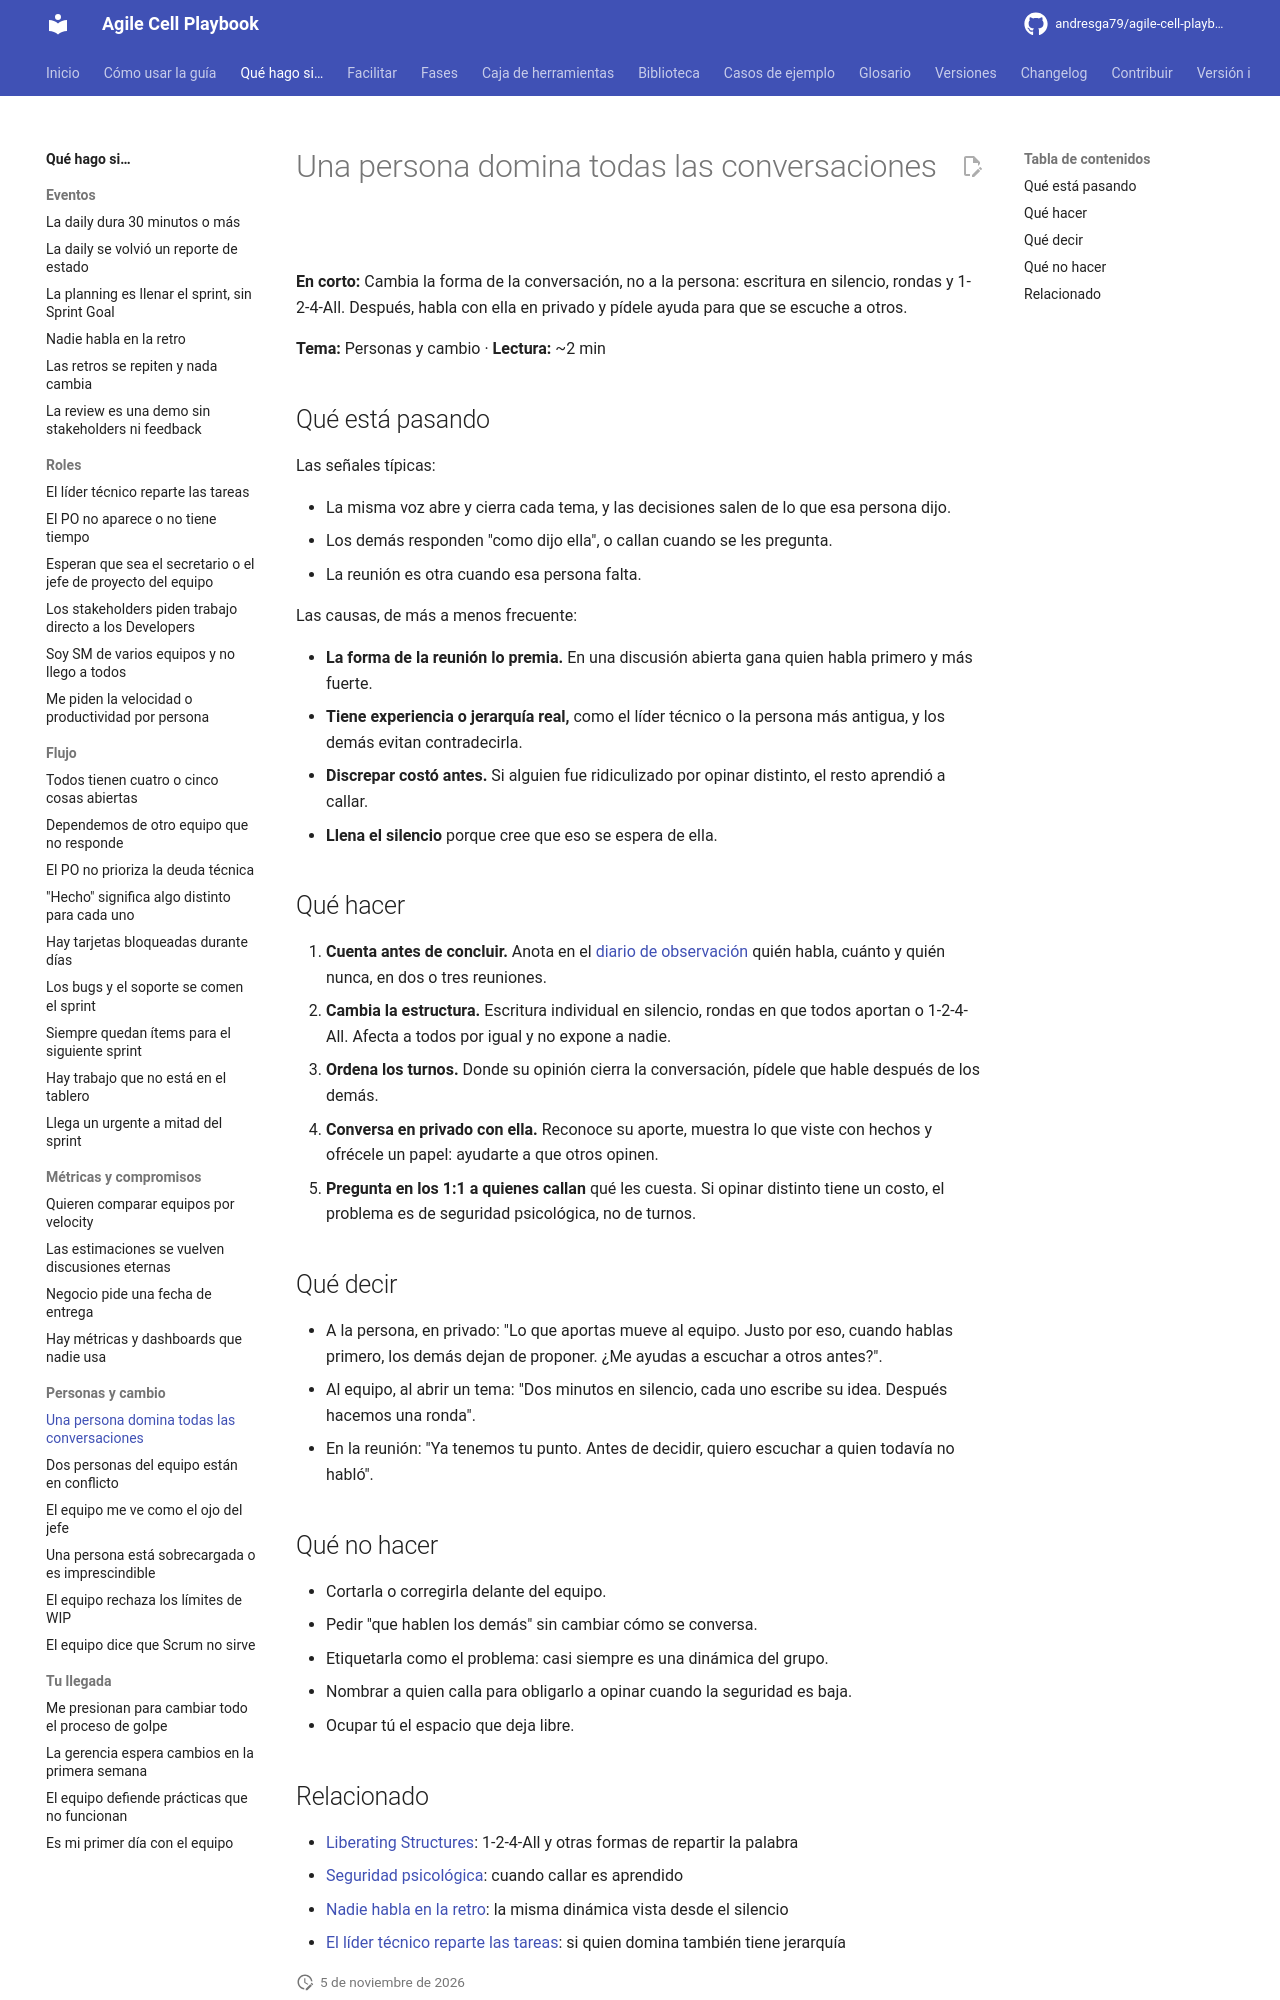

repository: andresga79/agile-cell-playbook · page: situaciones/alguien-domina/index.html · generator: mkdocs

# Una persona domina todas las conversaciones

**En corto:** Cambia la forma de la conversación, no a la persona: escritura en silencio, rondas y 1-2-4-All. Después, habla con ella en privado y pídele ayuda para que se escuche a otros.

**Tema:** Personas y cambio · **Lectura:** ~2 min

## Qué está pasando

Las señales típicas:

- La misma voz abre y cierra cada tema, y las decisiones salen de lo que esa persona dijo.
- Los demás responden "como dijo ella", o callan cuando se les pregunta.
- La reunión es otra cuando esa persona falta.

Las causas, de más a menos frecuente:

- **La forma de la reunión lo premia.** En una discusión abierta gana quien habla primero y más fuerte.
- **Tiene experiencia o jerarquía real,** como el líder técnico o la persona más antigua, y los demás evitan contradecirla.
- **Discrepar costó antes.** Si alguien fue ridiculizado por opinar distinto, el resto aprendió a callar.
- **Llena el silencio** porque cree que eso se espera de ella.

## Qué hacer

1. **Cuenta antes de concluir.** Anota en el [diario de observación](../caja-de-herramientas/diario-observacion.md) quién habla, cuánto y quién nunca, en dos o tres reuniones.
2. **Cambia la estructura.** Escritura individual en silencio, rondas en que todos aportan o 1-2-4-All. Afecta a todos por igual y no expone a nadie.
3. **Ordena los turnos.** Donde su opinión cierra la conversación, pídele que hable después de los demás.
4. **Conversa en privado con ella.** Reconoce su aporte, muestra lo que viste con hechos y ofrécele un papel: ayudarte a que otros opinen.
5. **Pregunta en los 1:1 a quienes callan** qué les cuesta. Si opinar distinto tiene un costo, el problema es de seguridad psicológica, no de turnos.

## Qué decir

- A la persona, en privado: "Lo que aportas mueve al equipo. Justo por eso, cuando hablas primero, los demás dejan de proponer. ¿Me ayudas a escuchar a otros antes?".
- Al equipo, al abrir un tema: "Dos minutos en silencio, cada uno escribe su idea. Después hacemos una ronda".
- En la reunión: "Ya tenemos tu punto. Antes de decidir, quiero escuchar a quien todavía no habló".

## Qué no hacer

- Cortarla o corregirla delante del equipo.
- Pedir "que hablen los demás" sin cambiar cómo se conversa.
- Etiquetarla como el problema: casi siempre es una dinámica del grupo.
- Nombrar a quien calla para obligarlo a opinar cuando la seguridad es baja.
- Ocupar tú el espacio que deja libre.
